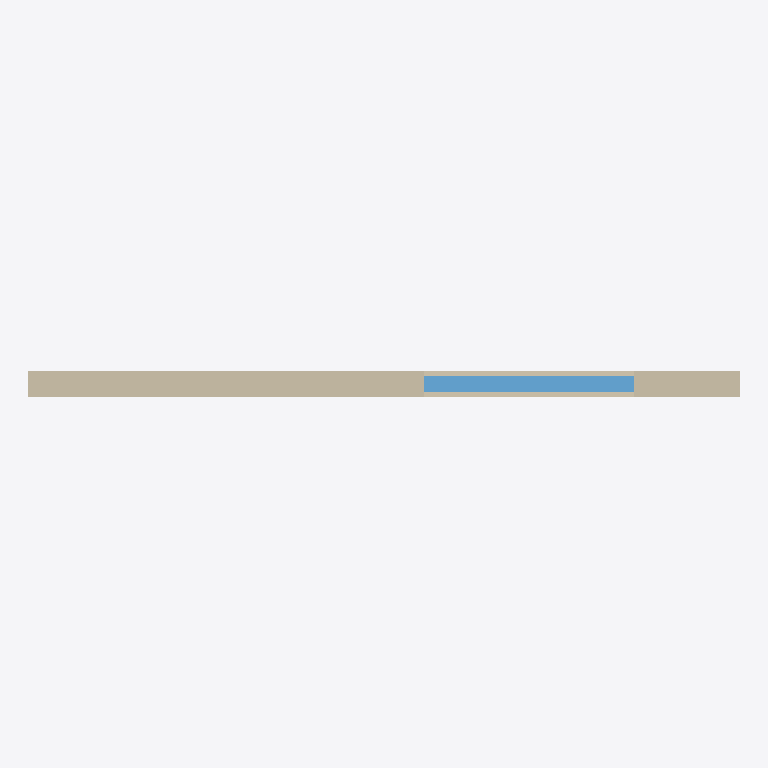
Plan cut of the same IFC building model at storey 'Default Building Storey' (level 0.00 m, cut at 1.40 m), seen from above with north up, elements coloured by IFC class: 1 wall (beige), 1 window (light blue). Cut surfaces are drawn darker.
Extent 5.4 m × 0.2 m × 5.0 m (x, y, z). Storeys (1): Default Building Storey at 0.00 m. Elements (2): 1 IfcWall, 1 IfcWindow.

HEADER;
FILE_DESCRIPTION(('IFC Engine Kernal version 1.10 beta release x generated IFC file.'),'2;1');
FILE_NAME('IFC Engine DLL test','2006-03-31T16:51:19',('Architect'),('Building Designer Office'),'test','Windows System','The authorising person.');
FILE_SCHEMA(('IFC2X3'));
ENDSEC;
DATA;
#1=IFCPROJECT('2o1ykWxGT4ZxPjHNe4gayR',#2,'Default Project','Description of Default Project',$,$,$,(#20),#7);
#23=IFCSITE('0X4tGlJqHCcwlHMZaCq8EN',#2,'Default Site','Description of Default Site',$,#24,$,$,.ELEMENT.,(24,28,0),(54,25,0),$,$,$);
#29=IFCBUILDING('1MW5jGD1fBiRPPs7T9I5O8',#2,'Default Building','Description of Default Building',$,#30,$,$,.ELEMENT.,$,$,$);
#35=IFCBUILDINGSTOREY('36_p3GiZXEHxQ3gWcOhQPE',#2,'Default Building Storey','Description of Default Building Storey',$,#36,$,$,.ELEMENT.,0.0);
#45=IFCWALL('3Ep4r0uuX5ywPYOUG2H2A4',#2,'Front Wall','Description of Wall',$,#46,#51,$);
#124=IFCWINDOW('1IStBPudzARhXt_tIk8i2q',#2,'Kitchen Window','Description of Window',$,#125,#130,$,$,$);
ENDSEC;
